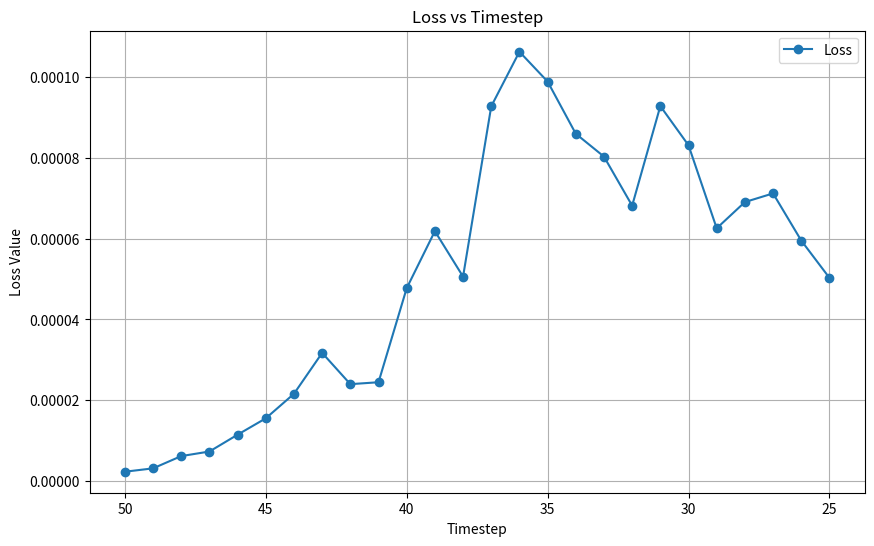
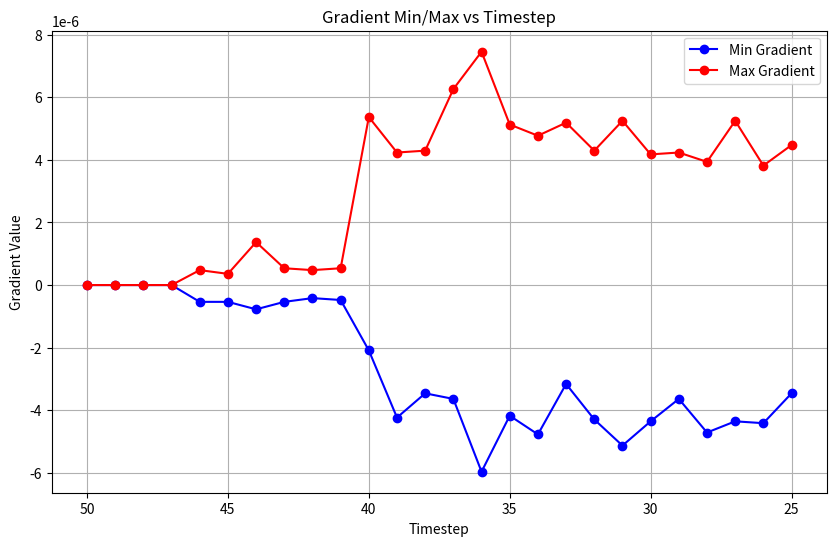
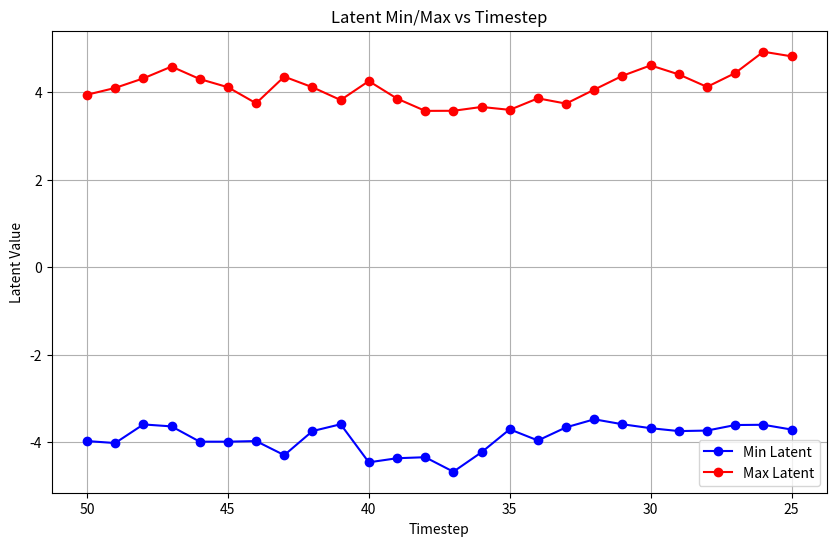

These figures' Python source, in order:
import matplotlib.pyplot as plt

# warm start 1 update after
losses = [2.2649765014648438e-06, 3.0994415283203125e-06, 6.139278411865234e-06, 7.271766662597656e-06, 1.1444091796875e-05, 1.5497207641601562e-05, 2.1576881408691406e-05, 3.170967102050781e-05, 2.396106719970703e-05, 2.4437904357910156e-05, 4.774332046508789e-05, 6.186962127685547e-05, 5.060434341430664e-05, 9.28044319152832e-05, 0.00010633468627929688, 9.894371032714844e-05, 8.600950241088867e-05, 8.034706115722656e-05, 6.818771362304688e-05, 9.28640365600586e-05, 8.314847946166992e-05, 6.258487701416016e-05, 6.908178329467773e-05, 7.12275505065918e-05, 5.9545040130615234e-05, 5.030632019042969e-05]
gradients = [(0.0, 0.0), (0.0, 0.0), (0.0, 0.0), (0.0, 0.0), (-5.364418029785156e-07, 4.76837158203125e-07), (-5.364418029785156e-07, 3.5762786865234375e-07), (-7.748603820800781e-07, 1.3709068298339844e-06), (-5.364418029785156e-07, 5.364418029785156e-07), (-4.172325134277344e-07, 4.76837158203125e-07), (-4.76837158203125e-07, 5.364418029785156e-07), (-2.086162567138672e-06, 5.364418029785156e-06), (-4.231929779052734e-06, 4.231929779052734e-06), (-3.4570693969726562e-06, 4.291534423828125e-06), (-3.635883331298828e-06, 6.258487701416016e-06), (-5.9604644775390625e-06, 7.450580596923828e-06), (-4.172325134277344e-06, 5.125999450683594e-06), (-4.76837158203125e-06, 4.76837158203125e-06), (-3.159046173095703e-06, 5.185604095458984e-06), (-4.291534423828125e-06, 4.291534423828125e-06), (-5.125999450683594e-06, 5.245208740234375e-06), (-4.351139068603516e-06, 4.172325134277344e-06), (-3.635883331298828e-06, 4.231929779052734e-06), (-4.708766937255859e-06, 3.933906555175781e-06), (-4.351139068603516e-06, 5.245208740234375e-06), (-4.410743713378906e-06, 3.814697265625e-06), (-3.4570693969726562e-06, 4.470348358154297e-06)]
latents = [(-3.978515625, 3.9453125), (-4.0234375, 4.1015625), (-3.59765625, 4.3203125), (-3.642578125, 4.58984375), (-3.9921875, 4.3046875), (-3.9921875, 4.1171875), (-3.978515625, 3.75), (-4.30078125, 4.359375), (-3.75, 4.1171875), (-3.59375, 3.82421875), (-4.46484375, 4.2578125), (-4.37109375, 3.857421875), (-4.34765625, 3.576171875), (-4.6796875, 3.578125), (-4.234375, 3.666015625), (-3.708984375, 3.599609375), (-3.96484375, 3.86328125), (-3.6640625, 3.7421875), (-3.48046875, 4.0625), (-3.59375, 4.37890625), (-3.68359375, 4.6171875), (-3.75, 4.41015625), (-3.73828125, 4.125), (-3.611328125, 4.44140625), (-3.60546875, 4.9296875), (-3.71484375, 4.82421875)]


def plot_everything(losses, gradients, latents):
    timesteps = list(range(50, 24, -1))

    # Plot for losses
    plt.figure(figsize=(10, 6))
    plt.plot(timesteps, losses, label='Loss', marker='o')
    plt.xlabel('Timestep')
    plt.ylabel('Loss Value')
    plt.title('Loss vs Timestep')
    plt.gca().invert_xaxis()  # Invert x-axis to match timestep order
    plt.grid(True)
    plt.legend()
    plt.show()

    # Plot for gradients
    min_gradients = [grad[0] for grad in gradients]
    max_gradients = [grad[1] for grad in gradients]

    plt.figure(figsize=(10, 6))
    plt.plot(timesteps, min_gradients, label='Min Gradient', color='blue', marker='o')
    plt.plot(timesteps, max_gradients, label='Max Gradient', color='red', marker='o')
    plt.xlabel('Timestep')
    plt.ylabel('Gradient Value')
    plt.title('Gradient Min/Max vs Timestep')
    plt.gca().invert_xaxis()
    plt.grid(True)
    plt.legend()
    plt.show()

    # Plot for latents
    min_latents = [lat[0] for lat in latents]
    max_latents = [lat[1] for lat in latents]

    plt.figure(figsize=(10, 6))
    plt.plot(timesteps, min_latents, label='Min Latent', color='blue', marker='o')
    plt.plot(timesteps, max_latents, label='Max Latent', color='red', marker='o')
    plt.xlabel('Timestep')
    plt.ylabel('Latent Value')
    plt.title('Latent Min/Max vs Timestep')
    plt.gca().invert_xaxis()
    plt.grid(True)
    plt.legend()
    plt.show()


if __name__ == "__main__":
    plot_everything(losses, gradients, latents)
